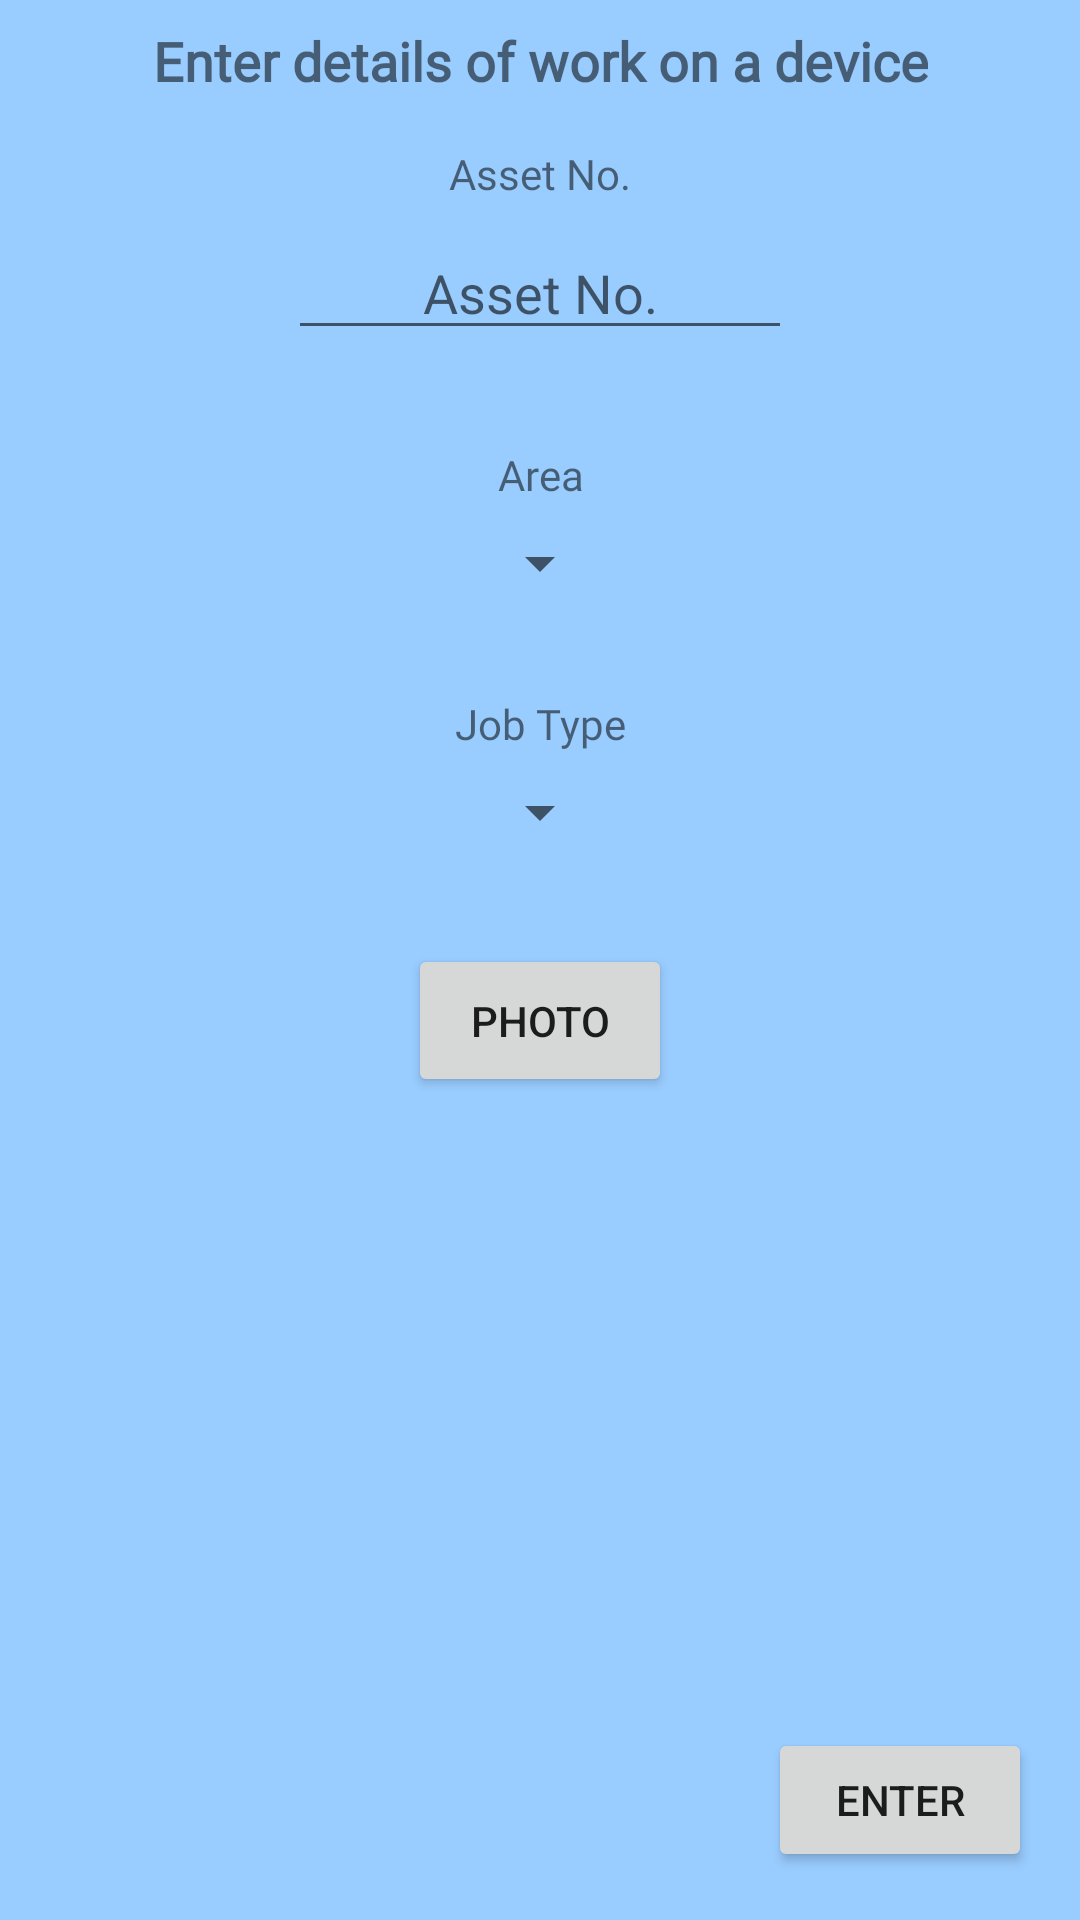

Produce the Android XML layout that renders to this screen, including the resource entries it uses.
<!-- AndroidManifest.xml: application theme AppTheme -->
<!-- res/layout/device_details.xml -->
<?xml version="1.0" encoding="utf-8"?>
<ScrollView xmlns:android="http://schemas.android.com/apk/res/android"
    android:layout_width="match_parent"
    android:layout_height="match_parent"
    xmlns:app="http://schemas.android.com/apk/res-auto"
    xmlns:tools="http://schemas.android.com/tools"
    tools:layout_editor_absoluteY="25dp"
    android:fillViewport="true">


    <android.support.constraint.ConstraintLayout


        android:id="@+id/linearLayout"
        android:layout_width="match_parent"
        android:layout_height="match_parent"
        android:background="@color/lightBlue">


        <TextView
            android:id="@+id/textView4"
            android:layout_width="wrap_content"
            android:layout_height="wrap_content"
            android:layout_marginEnd="8dp"
            android:layout_marginStart="8dp"
            android:layout_marginTop="8dp"
            android:fontFamily="@font/inconsolata"
            android:gravity="center_horizontal"
            android:text="@string/enter_details"
            android:textSize="18sp"
            android:textStyle="bold"
            app:layout_constraintEnd_toEndOf="parent"
            app:layout_constraintStart_toStartOf="parent"
            app:layout_constraintTop_toTopOf="parent" />

        <TextView
            android:id="@+id/assetTextView"
            android:layout_width="wrap_content"
            android:layout_height="wrap_content"
            android:layout_marginEnd="8dp"
            android:layout_marginStart="8dp"
            android:layout_marginTop="16dp"
            android:fontFamily="@font/inconsolata"
            android:gravity="center_horizontal"
            android:text="@string/asset_num"
            android:typeface="normal"
            app:layout_constraintEnd_toEndOf="parent"
            app:layout_constraintStart_toStartOf="parent"
            app:layout_constraintTop_toBottomOf="@+id/textView4" />

        <EditText
            android:id="@+id/editTextAsset"
            android:layout_width="wrap_content"
            android:layout_height="wrap_content"
            android:layout_marginTop="8dp"
            android:ems="8"
            android:gravity="center_horizontal"
            android:hint="@string/asset_num"
            android:inputType="number"
            android:maxLines="1"
            android:singleLine="false"
            android:textColorLink="@android:color/background_dark"
            app:layout_constraintBottom_toTopOf="@+id/textView2"
            app:layout_constraintEnd_toEndOf="parent"
            app:layout_constraintStart_toStartOf="parent"
            app:layout_constraintTop_toBottomOf="@+id/assetTextView"
            tools:ems="6"
            tools:textSize="14sp" />

        <TextView
            android:id="@+id/textView2"
            android:layout_width="wrap_content"
            android:layout_height="wrap_content"
            android:layout_marginEnd="8dp"
            android:layout_marginStart="8dp"
            android:layout_marginTop="32dp"
            android:fontFamily="@font/inconsolata"
            android:gravity="center_horizontal"
            android:text="@string/area"
            app:layout_constraintEnd_toEndOf="parent"
            app:layout_constraintStart_toStartOf="parent"
            app:layout_constraintTop_toBottomOf="@+id/editTextAsset"
            tools:textSize="18sp" />

        <Spinner
            android:id="@+id/areaSpin"
            android:layout_width="wrap_content"
            android:layout_height="24dp"
            android:layout_marginEnd="8dp"
            android:layout_marginStart="8dp"
            android:layout_marginTop="8dp"
            android:fadingEdge="horizontal"
            android:gravity="center_horizontal|center"
            android:visibility="visible"
            app:layout_constraintEnd_toEndOf="parent"
            app:layout_constraintStart_toStartOf="parent"
            app:layout_constraintTop_toBottomOf="@+id/textView2"
            tools:dropDownWidth="wrap_content">

        </Spinner>


        <TextView
            android:id="@+id/textView3"
            android:layout_width="wrap_content"
            android:layout_height="wrap_content"
            android:layout_marginTop="32dp"
            android:fontFamily="@font/inconsolata"
            android:gravity="center_horizontal"
            android:text="@string/job"
            app:layout_constraintEnd_toEndOf="parent"
            app:layout_constraintStart_toStartOf="parent"
            app:layout_constraintTop_toBottomOf="@+id/areaSpin"
            tools:layout_marginBottom="10dp"
            tools:textSize="18sp" />

        <Button
            android:id="@+id/photo_button"
            android:layout_width="wrap_content"
            android:layout_height="51dp"
            android:layout_marginTop="32dp"
            android:fitsSystemWindows="false"
            android:gravity="center_vertical|center_horizontal|center|clip_vertical|clip_horizontal"
            android:text="@string/take_photo"
            app:layout_constraintEnd_toEndOf="parent"
            app:layout_constraintStart_toStartOf="parent"
            app:layout_constraintTop_toBottomOf="@+id/jobType" />

        <Spinner
            android:id="@+id/jobType"
            android:layout_width="wrap_content"
            android:layout_height="wrap_content"
            android:layout_marginTop="8dp"
            android:gravity="center_horizontal"
            app:layout_constraintEnd_toEndOf="parent"
            app:layout_constraintStart_toStartOf="parent"
            app:layout_constraintTop_toBottomOf="@+id/textView3"
            tools:visibility="visible"></Spinner>

        <Button
            android:id="@+id/button4"
            android:layout_width="wrap_content"
            android:layout_height="wrap_content"
            android:layout_marginBottom="16dp"
            android:layout_marginEnd="16dp"
            android:text="@string/enter"
            app:layout_constraintBottom_toBottomOf="parent"
            app:layout_constraintEnd_toEndOf="parent" />

        <ImageView
            android:id="@+id/imageView"
            android:layout_width="wrap_content"
            android:layout_height="wrap_content"
            app:layout_constraintEnd_toEndOf="parent"
            app:layout_constraintStart_toStartOf="parent"
            tools:layout_editor_absoluteY="387dp" />

        <ImageView
            android:id="@+id/imagePhoto"
            android:layout_width="wrap_content"
            android:layout_height="wrap_content"
            android:layout_marginTop="8dp"
            app:layout_constraintEnd_toEndOf="parent"
            app:layout_constraintStart_toStartOf="parent"
            app:layout_constraintTop_toBottomOf="@+id/photo_button"
            app:srcCompat="@drawable/ic_launcher_background"
            tools:background="@android:color/transparent" />


    </android.support.constraint.ConstraintLayout>
</ScrollView>
<!-- resources referenced by this layout -->
<resources>
  <color name="lightBlue">#99ccff</color>
  <string name="area">Area</string>
  <string name="asset_num">Asset No.</string>
  <string name="enter">Enter</string>
  <string name="enter_details">Enter details of work on a device</string>
  <string name="job">Job Type</string>
  <string name="take_photo">Photo</string>
  <style name="AppTheme" parent="Base.Theme.AppCompat.Light.DarkActionBar">
          
          <item name="colorPrimary">@color/colorPrimary</item>
          <item name="colorPrimaryDark">@color/colorPrimaryDark</item>
          <item name="colorAccent">@color/colorAccent</item>
      </style>
  <color name="colorPrimary">#3F51B5</color>
  <color name="colorPrimaryDark">#303F9F</color>
  <color name="colorAccent">#FF4081</color>
</resources>
